Run: headless pygame with SDL's dummy video driver; simulated clock (each Clock.tick advances the game by its frame time, no real sleeping); random seed 0; keys injected as events and as key.get_pressed() state; no mouse input.
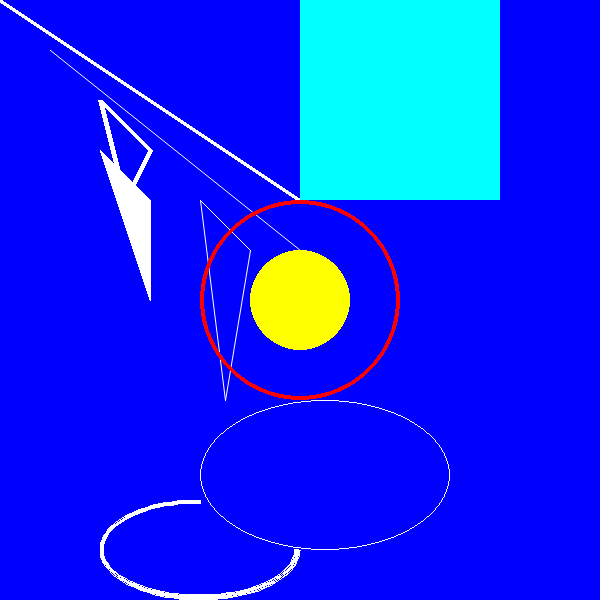
Frame 1 of 4 · flips 1–60 · no input
Frame 2 of 4 · flips 61–180 · tapped SPACE, RETURN · held RIGHT (→), D · screen unchanged from frame 1, image omitted
Frame 3 of 4 · flips 181–300 · held DOWN (↓), S · screen unchanged from frame 2, image omitted
Frame 4 of 4 · flips 301–420 · held LEFT (←), A, UP (↑), W · screen unchanged from frame 3, image omitted

The pygame program that drew these frames:

import pygame

WINDOW_WIDTH = 600
WINDOW_HEIGHT = 600

BLACK = (0,0,0)
WHITE = (255, 255, 255)
RED = (255, 0, 0)
GREEN = (0, 255, 0)
BLUE = (0, 0, 255)
YELLOW = (255, 255, 0)
CYAN = (0, 255, 255)
MAGENTA = (255, 0, 255)

pygame.init()
display_surface = pygame.display.set_mode((WINDOW_WIDTH, WINDOW_HEIGHT))
pygame.display.set_caption("Draw Shapes")

display_surface.fill(BLUE)

pygame.draw.line(display_surface, WHITE, (0, 0), (300, 200), 4)
pygame.draw.aaline(display_surface, WHITE, (50, 50), (300, 250))
pygame.draw.lines(display_surface, WHITE, True, [(100, 100), (150, 150), (125, 200)], 5)
pygame.draw.aalines(display_surface, WHITE, True, [(200, 200), (250, 250), (225, 400)])
pygame.draw.polygon(display_surface, WHITE, [(100, 150),(150, 200), (150, 300)])
pygame.draw.rect(display_surface, CYAN, (WINDOW_WIDTH//2, 0, 200, 200))
pygame.draw.circle(display_surface, RED, (WINDOW_WIDTH//2, WINDOW_HEIGHT//2), 100, 4)
pygame.draw.circle(display_surface, YELLOW, (WINDOW_WIDTH//2, WINDOW_HEIGHT//2), 50, 0)
pygame.draw.ellipse(display_surface, WHITE, (200, 400, 250, 150), 1)
pi=3.1415
pygame.draw.arc(display_surface, WHITE, (100, 500, 200, 100), pi/2, 0, 4)
running = True
while running:
    for event in pygame.event.get():
        if event.type == pygame.QUIT:
            running = False

    pygame.display.update()

pygame.quit()
